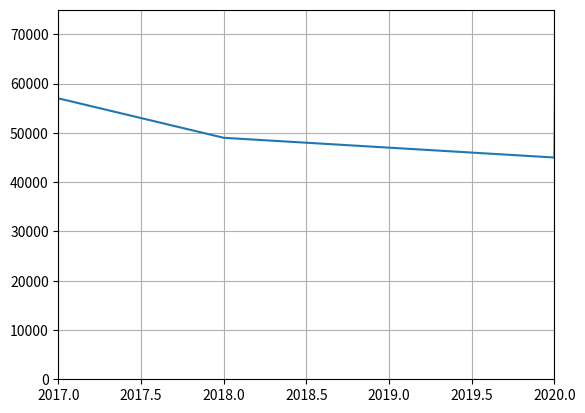

Recreate this plot in Python.
price = [48000, 54000, 57000, 49000, 47000, 45000,4500000]

year = [2015, 2016, 2017, 2018, 2019, 2020,2021]

import matplotlib.pyplot as plt

plt.plot(year, price)

# ylim() = Sets the minimum and maximum limits of the Y-axis
plt.ylim(0, 75000)

# xlim() = Sets the minimum and maximum limits of the X-axis
plt.xlim(2017, 2020)

# -----------------------------------------------------------
# grid() = Displays grid lines on the graph
# Helps in reading and comparing data values
# -----------------------------------------------------------
plt.grid()

plt.show()
